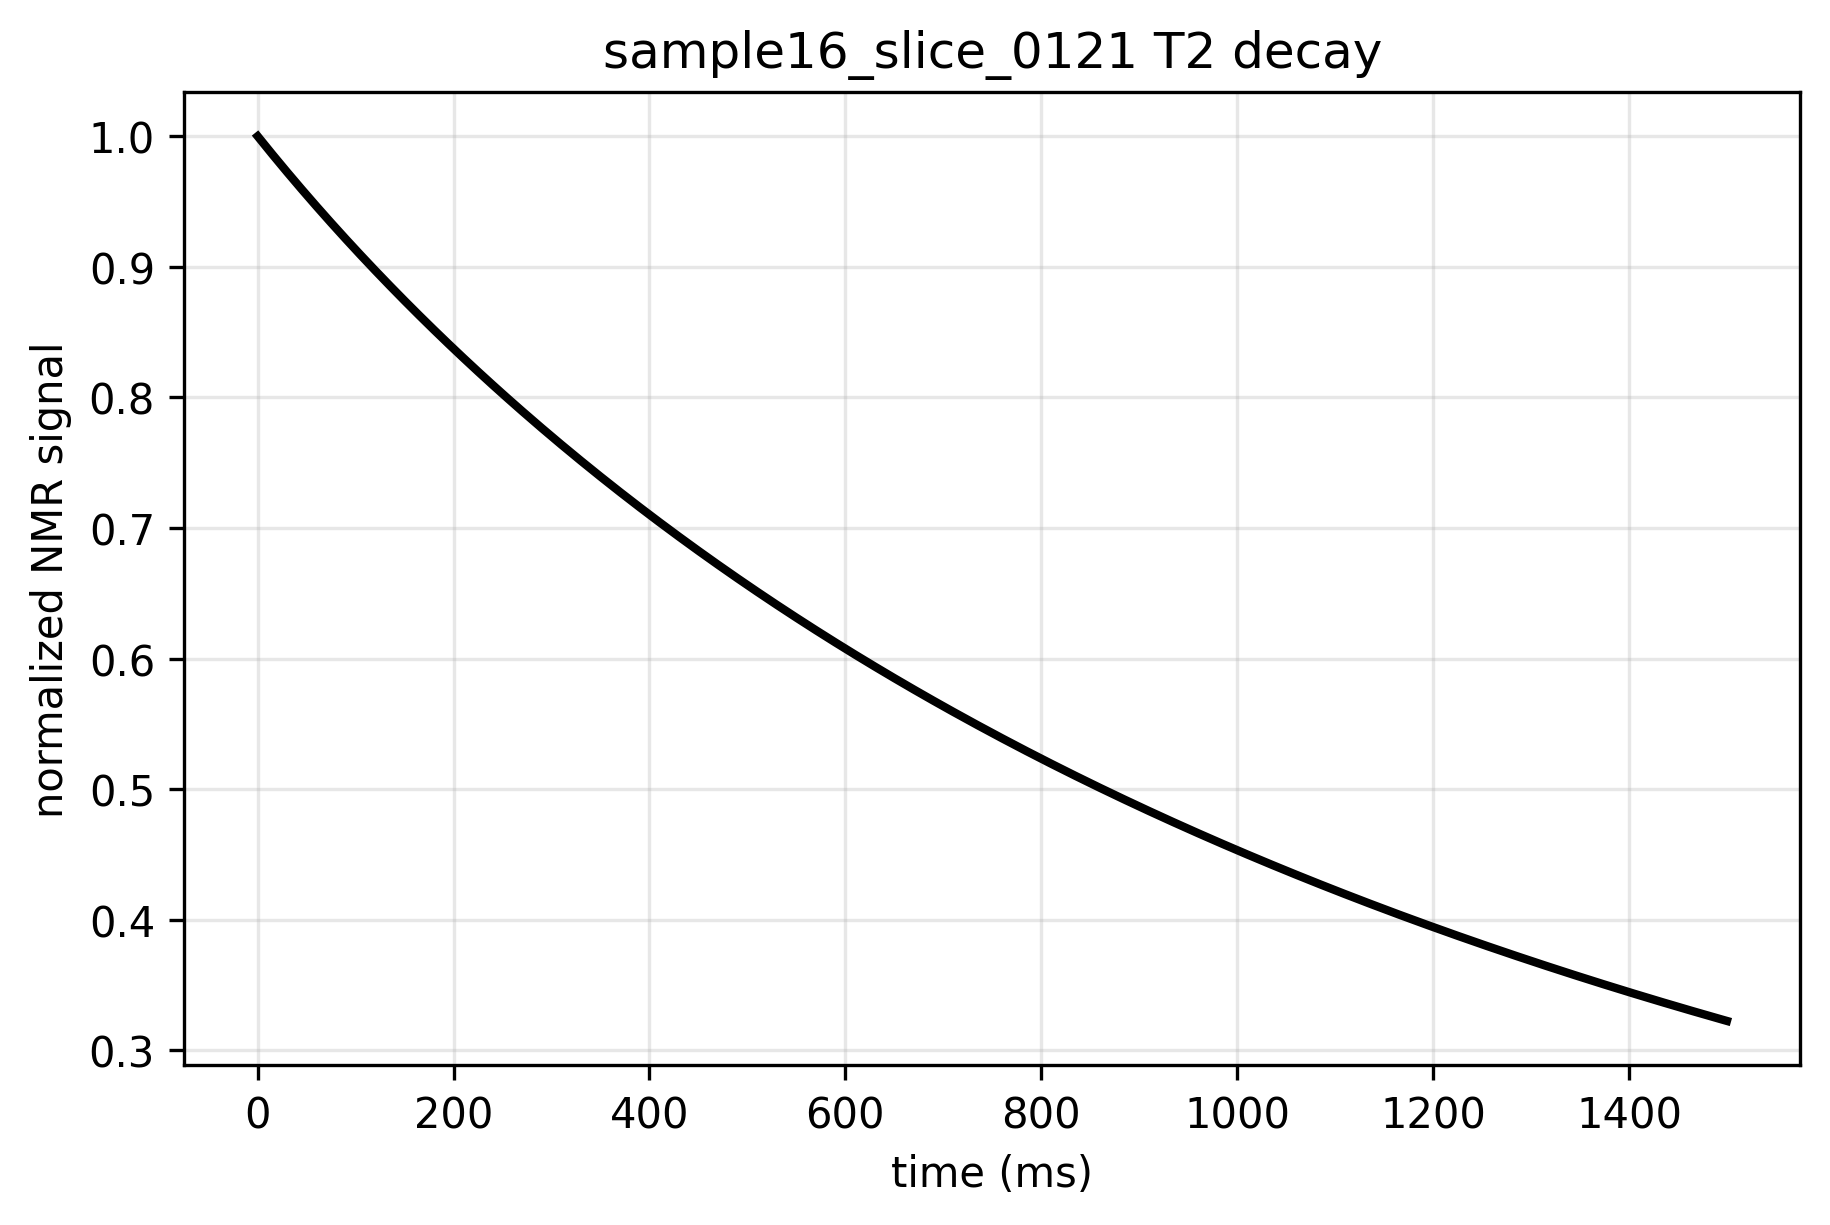

Source data for this figure (header and first rows):
time_ms, signal, normalized_signal
0.0, 168995, 1.0
5.0, 168206, 0.9953
10.0, 167425, 0.9907
15.0, 166649, 0.9861
20.0, 165880, 0.9816
25.0, 165117, 0.9771
30.0, 164360, 0.9726
35.0, 163608, 0.9681
40.0, 162862, 0.9637
45.0, 162122, 0.9593
50.0, 161387, 0.955
55.0, 160657, 0.9507
60.0, 159932, 0.9464
65.0, 159213, 0.9421
70.0, 158499, 0.9379
75.0, 157789, 0.9337
80.0, 157085, 0.9295
85.0, 156385, 0.9254
90.0, 155691, 0.9213
95.0, 155000, 0.9172
100.0, 154315, 0.9131
105.0, 153634, 0.9091
110.0, 152958, 0.9051
115.0, 152286, 0.9011
120.0, 151619, 0.8972
125.0, 150956, 0.8933
130.0, 150297, 0.8894
135.0, 149642, 0.8855
140.0, 148992, 0.8816
145.0, 148346, 0.8778
150.0, 147704, 0.874
155.0, 147066, 0.8702
160.0, 146432, 0.8665
165.0, 145802, 0.8628
170.0, 145176, 0.8591
175.0, 144554, 0.8554
180.0, 143936, 0.8517
185.0, 143321, 0.8481
190.0, 142710, 0.8445
195.0, 142103, 0.8409
200.0, 141500, 0.8373
205.0, 140900, 0.8338
210.0, 140304, 0.8302
215.0, 139711, 0.8267
220.0, 139122, 0.8232
225.0, 138537, 0.8198
230.0, 137955, 0.8163
235.0, 137376, 0.8129
240.0, 136801, 0.8095
245.0, 136229, 0.8061
250.0, 135660, 0.8027
255.0, 135095, 0.7994
260.0, 134533, 0.7961
265.0, 133974, 0.7928
270.0, 133419, 0.7895
275.0, 132866, 0.7862
280.0, 132317, 0.783
285.0, 131771, 0.7797
290.0, 131228, 0.7765
295.0, 130688, 0.7733
... 241 more rows
